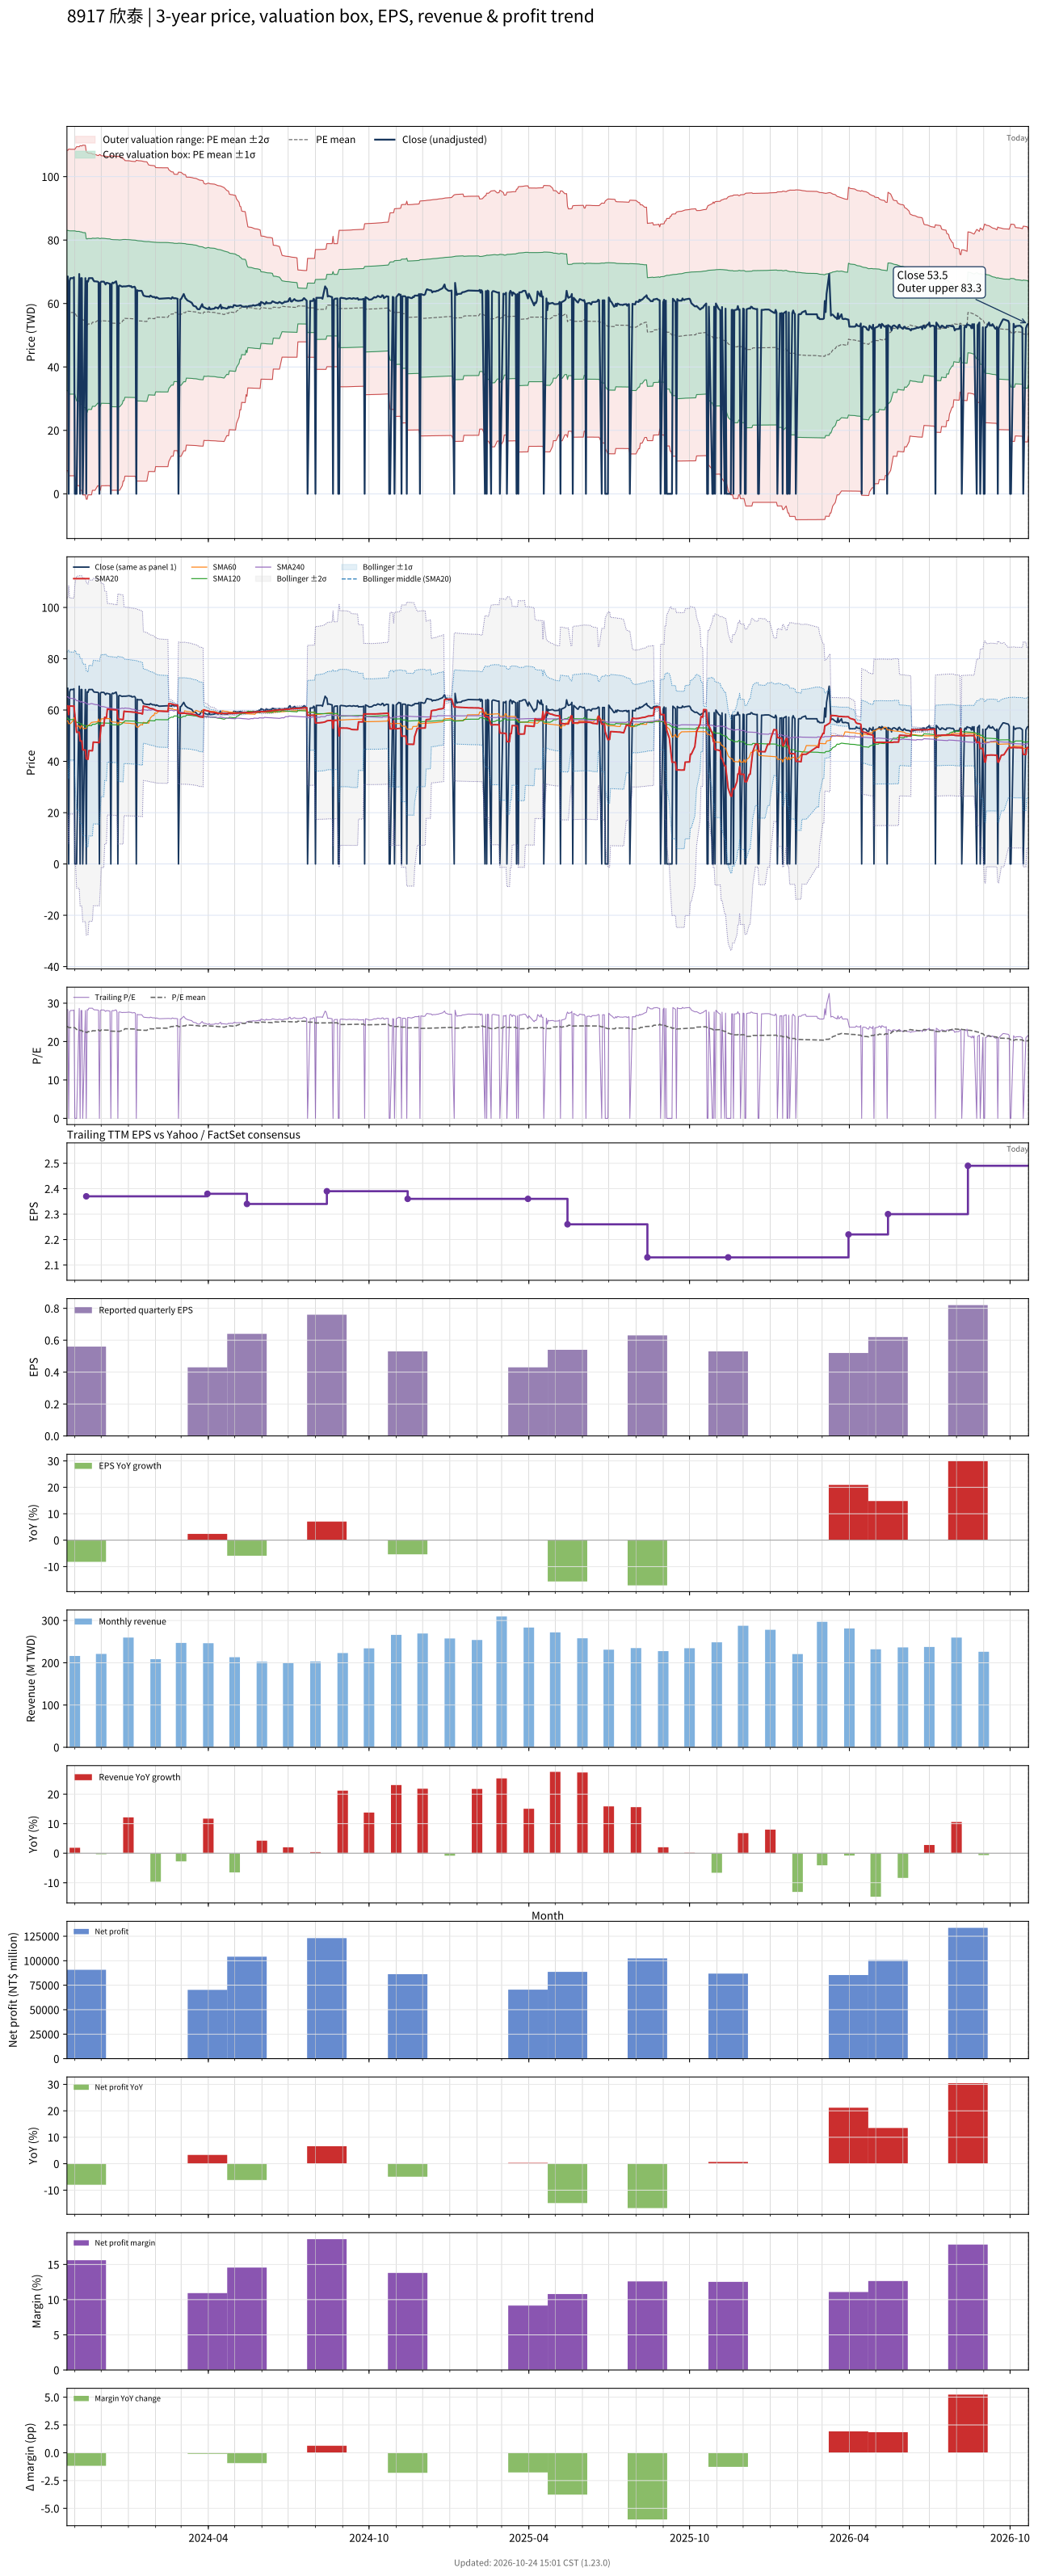

The data file committed next to this chart (first rows):
# chart-version: skill-stock-dynamic-val…
date, close, available_date, period_end, eps, ttm_eps, pe, pe_mean, pe_std, price_m2, price_m1, price_mean, price_p1, price_p2, forward_eps, forward_pe, forward_pe_mean, forward_pe_std, forward_price_m2, forward_price_m1, forward_price_mean, forward_price_p1, forward_price_p2, sma20
2023-10-23, 68.5, 2023-08-14, 2023-06-30, 0.71, 2.42, 28.31, 23.89, 10.43, 7.311, 32.56, 57.81, 83.07, 108.3, , , , , , , , , , 61.62
2023-10-24, 68.5, 2023-08-14, 2023-06-30, 0.71, 2.42, 28.31, 23.88, 10.43, 7.31, 32.55, 57.79, 83.04, 108.3, , , , , , , , , , 61.63
2023-10-25, 0.000000, 2023-08-14, 2023-06-30, 0.71, 2.42, 0.000000, 23.64, 10.64, 5.689, 31.45, 57.2, 82.96, 108.7, , , , , , , , , , 58.21
2023-10-26, 67.1, 2023-08-14, 2023-06-30, 0.71, 2.42, 27.73, 23.63, 10.64, 5.686, 31.43, 57.18, 82.92, 108.7, , , , , , , , , , 61.56
2023-10-27, 68, 2023-08-14, 2023-06-30, 0.71, 2.42, 28.1, 23.62, 10.64, 5.685, 31.42, 57.16, 82.9, 108.6, , , , , , , , , , 61.57
2023-10-30, 68, 2023-08-14, 2023-06-30, 0.71, 2.42, 28.1, 23.62, 10.64, 5.685, 31.42, 57.16, 82.9, 108.6, , , , , , , , , , 61.53
2023-10-31, 68.3, 2023-08-14, 2023-06-30, 0.71, 2.42, 28.22, 23.62, 10.64, 5.685, 31.42, 57.16, 82.9, 108.6, , , , , , , , , , 61.58
2023-11-01, 0.000000, 2023-08-14, 2023-06-30, 0.71, 2.42, 0.000000, 23.62, 10.64, 5.685, 31.42, 57.16, 82.9, 108.6, , , , , , , , , , 58.2
2023-11-02, 0.000000, 2023-08-14, 2023-06-30, 0.71, 2.42, 0.000000, 23.38, 10.84, 4.111, 30.35, 56.59, 82.82, 109.1, , , , , , , , , , 54.77
2023-11-03, 0.000000, 2023-08-14, 2023-06-30, 0.71, 2.42, 0.000000, 23.15, 11.04, 2.582, 29.3, 56.01, 82.73, 109.4, , , , , , , , , , 51.34
2023-11-06, 69.3, 2023-08-14, 2023-06-30, 0.71, 2.42, 28.64, 23.15, 11.04, 2.582, 29.3, 56.02, 82.73, 109.5, , , , , , , , , , 51.38
2023-11-07, 0.000000, 2023-08-14, 2023-06-30, 0.71, 2.42, 0.000000, 22.91, 11.23, 1.094, 28.26, 55.43, 82.6, 109.8, , , , , , , , , , 47.98
2023-11-08, 68, 2023-08-14, 2023-06-30, 0.71, 2.42, 28.1, 22.9, 11.22, 1.094, 28.25, 55.41, 82.57, 109.7, , , , , , , , , , 47.95
2023-11-09, 68, 2023-08-14, 2023-06-30, 0.71, 2.42, 28.1, 22.89, 11.22, 1.095, 28.24, 55.39, 82.53, 109.7, , , , , , , , , , 47.92
2023-11-10, 0.000000, 2023-08-14, 2023-06-30, 0.71, 2.42, 0.000000, 22.64, 11.39, -0.3507, 27.22, 54.79, 82.37, 109.9, , , , , , , , , , 44.47
2023-11-13, 68, 2023-08-14, 2023-06-30, 0.71, 2.42, 28.1, 22.63, 11.39, -0.3478, 27.21, 54.76, 82.32, 109.9, , , , , , , , , , 44.42
2023-11-14, 0.000000, 2023-11-14, 2023-09-30, 0.56, 2.37, 0.000000, 22.38, 11.55, -1.714, 25.66, 53.04, 80.41, 107.8, , , , , , , , , , 41
2023-11-15, 67.1, 2023-11-14, 2023-09-30, 0.56, 2.37, 28.31, 22.36, 11.54, -1.706, 25.65, 53, 80.35, 107.7, , , , , , , , , , 40.91
2023-11-16, 66.9, 2023-11-14, 2023-09-30, 0.56, 2.37, 28.23, 22.6, 11.37, -0.3272, 26.61, 53.56, 80.5, 107.4, , , , , , , , , , 40.78
2023-11-17, 68, 2023-11-14, 2023-09-30, 0.56, 2.37, 28.69, 22.59, 11.36, -0.3252, 26.61, 53.54, 80.48, 107.4, , , , , , , , , , 44.19
2023-11-20, 68, 2023-11-14, 2023-09-30, 0.56, 2.37, 28.69, 22.59, 11.36, -0.3239, 26.6, 53.53, 80.46, 107.4, , , , , , , , , , 44.16
2023-11-21, 68, 2023-11-14, 2023-09-30, 0.56, 2.37, 28.69, 22.83, 11.18, 1.09, 27.59, 54.1, 80.6, 107.1, , , , , , , , , , 44.13
2023-11-22, 67.4, 2023-11-14, 2023-09-30, 0.56, 2.37, 28.44, 22.82, 11.18, 1.091, 27.59, 54.09, 80.58, 107.1, , , , , , , , , , 47.51
2023-11-23, 67, 2023-11-14, 2023-09-30, 0.56, 2.37, 28.27, 22.81, 11.18, 1.092, 27.58, 54.07, 80.56, 107, , , , , , , , , , 47.5
2023-11-24, 67, 2023-11-14, 2023-09-30, 0.56, 2.37, 28.27, 22.81, 11.17, 1.093, 27.57, 54.06, 80.54, 107, , , , , , , , , , 47.45
2023-11-27, 66.9, 2023-11-14, 2023-09-30, 0.56, 2.37, 28.23, 23.04, 10.99, 2.545, 28.58, 54.61, 80.65, 106.7, , , , , , , , , , 47.4
2023-11-28, 66.7, 2023-11-14, 2023-09-30, 0.56, 2.37, 28.14, 23.04, 10.98, 2.545, 28.57, 54.6, 80.62, 106.6, , , , , , , , , , 47.31
2023-11-29, 0.000000, 2023-11-14, 2023-09-30, 0.56, 2.37, 0.000000, 22.8, 11.17, 1.094, 27.56, 54.02, 80.49, 107, , , , , , , , , , 47.31
2023-11-30, 66.5, 2023-11-14, 2023-09-30, 0.56, 2.37, 28.06, 22.79, 11.16, 1.095, 27.55, 54.01, 80.46, 106.9, , , , , , , , , , 50.64
2023-12-01, 66.9, 2023-11-14, 2023-09-30, 0.56, 2.37, 28.23, 23.02, 10.97, 2.545, 28.55, 54.56, 80.57, 106.6, , , , , , , , , , 53.98
2023-12-04, 66.9, 2023-11-14, 2023-09-30, 0.56, 2.37, 28.23, 23.02, 10.97, 2.546, 28.55, 54.55, 80.55, 106.6, , , , , , , , , , 53.87
2023-12-05, 66.5, 2023-11-14, 2023-09-30, 0.56, 2.37, 28.06, 23.01, 10.97, 2.547, 28.53, 54.52, 80.51, 106.5, , , , , , , , , , 57.19
2023-12-06, 66, 2023-11-14, 2023-09-30, 0.56, 2.37, 27.85, 22.99, 10.96, 2.548, 28.52, 54.5, 80.47, 106.4, , , , , , , , , , 57.09
2023-12-07, 66.5, 2023-11-14, 2023-09-30, 0.56, 2.37, 28.06, 22.98, 10.95, 2.549, 28.51, 54.47, 80.43, 106.4, , , , , , , , , , 57.02
2023-12-08, 66.5, 2023-11-14, 2023-09-30, 0.56, 2.37, 28.06, 22.98, 10.95, 2.549, 28.5, 54.45, 80.4, 106.4, , , , , , , , , , 60.34
2023-12-11, 66.2, 2023-11-14, 2023-09-30, 0.56, 2.37, 27.93, 22.97, 10.94, 2.55, 28.49, 54.43, 80.37, 106.3, , , , , , , , , , 60.25
2023-12-12, 0.000000, 2023-11-14, 2023-09-30, 0.56, 2.37, 0.000000, 22.72, 11.13, 1.105, 27.48, 53.85, 80.22, 106.6, , , , , , , , , , 60.25
2023-12-13, 66.2, 2023-11-14, 2023-09-30, 0.56, 2.37, 27.93, 22.71, 11.12, 1.107, 27.46, 53.82, 80.18, 106.5, , , , , , , , , , 60.2
2023-12-14, 66.6, 2023-11-14, 2023-09-30, 0.56, 2.37, 28.1, 22.7, 11.12, 1.108, 27.46, 53.8, 80.15, 106.5, , , , , , , , , , 60.19
2023-12-15, 66.4, 2023-11-14, 2023-09-30, 0.56, 2.37, 28.02, 22.7, 11.11, 1.108, 27.45, 53.79, 80.13, 106.5, , , , , , , , , , 60.11
2023-12-18, 67, 2023-11-14, 2023-09-30, 0.56, 2.37, 28.27, 22.69, 11.11, 1.109, 27.45, 53.78, 80.12, 106.5, , , , , , , , , , 60.06
2023-12-19, 65.7, 2023-11-14, 2023-09-30, 0.56, 2.37, 27.72, 22.69, 11.11, 1.109, 27.44, 53.77, 80.09, 106.4, , , , , , , , , , 59.95
2023-12-20, 0.000000, 2023-11-14, 2023-09-30, 0.56, 2.37, 0.000000, 22.69, 11.11, 1.109, 27.44, 53.77, 80.09, 106.4, , , , , , , , , , 56.58
2023-12-21, 65.5, 2023-11-14, 2023-09-30, 0.56, 2.37, 27.64, 22.68, 11.11, 1.108, 27.43, 53.75, 80.07, 106.4, , , , , , , , , , 56.5
2023-12-22, 65.7, 2023-11-14, 2023-09-30, 0.56, 2.37, 27.72, 22.67, 11.1, 1.109, 27.42, 53.72, 80.03, 106.3, , , , , , , , , , 56.44
2023-12-25, 65.3, 2023-11-14, 2023-09-30, 0.56, 2.37, 27.55, 22.9, 10.91, 2.551, 28.41, 54.27, 80.12, 106, , , , , , , , , , 56.35
2023-12-26, 65.4, 2023-11-14, 2023-09-30, 0.56, 2.37, 27.59, 23.13, 10.71, 4.033, 29.42, 54.81, 80.2, 105.6, , , , , , , , , , 56.29
2023-12-27, 65.4, 2023-11-14, 2023-09-30, 0.56, 2.37, 27.59, 23.11, 10.71, 4.033, 29.4, 54.78, 80.15, 105.5, , , , , , , , , , 59.56
2023-12-28, 65.4, 2023-11-14, 2023-09-30, 0.56, 2.37, 27.59, 23.34, 10.5, 5.556, 30.44, 55.32, 80.2, 105.1, , , , , , , , , , 59.51
2023-12-29, 65.4, 2023-11-14, 2023-09-30, 0.56, 2.37, 27.59, 23.33, 10.49, 5.554, 30.43, 55.3, 80.17, 105, , , , , , , , , , 59.43
2024-01-02, 65.6, 2023-11-14, 2023-09-30, 0.56, 2.37, 27.68, 23.32, 10.49, 5.553, 30.42, 55.28, 80.14, 105, , , , , , , , , , 59.37
2024-01-03, 65.4, 2023-11-14, 2023-09-30, 0.56, 2.37, 27.59, 23.31, 10.49, 5.552, 30.4, 55.25, 80.1, 105, , , , , , , , , , 59.31
2024-01-04, 65.5, 2023-11-14, 2023-09-30, 0.56, 2.37, 27.64, 23.3, 10.48, 5.551, 30.39, 55.23, 80.07, 104.9, , , , , , , , , , 59.28
2024-01-05, 65.1, 2023-11-14, 2023-09-30, 0.56, 2.37, 27.47, 23.29, 10.47, 5.549, 30.37, 55.2, 80.03, 104.9, , , , , , , , , , 59.22
2024-01-08, 65.3, 2023-11-14, 2023-09-30, 0.56, 2.37, 27.55, 23.28, 10.47, 5.548, 30.36, 55.17, 79.99, 104.8, , , , , , , , , , 59.16
2024-01-09, 64.8, 2023-11-14, 2023-09-30, 0.56, 2.37, 27.34, 23.27, 10.47, 5.545, 30.35, 55.16, 79.96, 104.8, , , , , , , , , , 59.09
2024-01-10, 0.000000, 2023-11-14, 2023-09-30, 0.56, 2.37, 0.000000, 23.04, 10.67, 4.026, 29.31, 54.6, 79.89, 105.2, , , , , , , , , , 59.09
2024-01-11, 64.2, 2023-11-14, 2023-09-30, 0.56, 2.37, 27.09, 23.02, 10.66, 4.024, 29.29, 54.57, 79.84, 105.1, , , , , , , , , , 58.98
2024-01-12, 64, 2023-11-14, 2023-09-30, 0.56, 2.37, 27, 23.01, 10.66, 4.021, 29.28, 54.53, 79.79, 105, , , , , , , , , , 58.85
... 670 more rows
